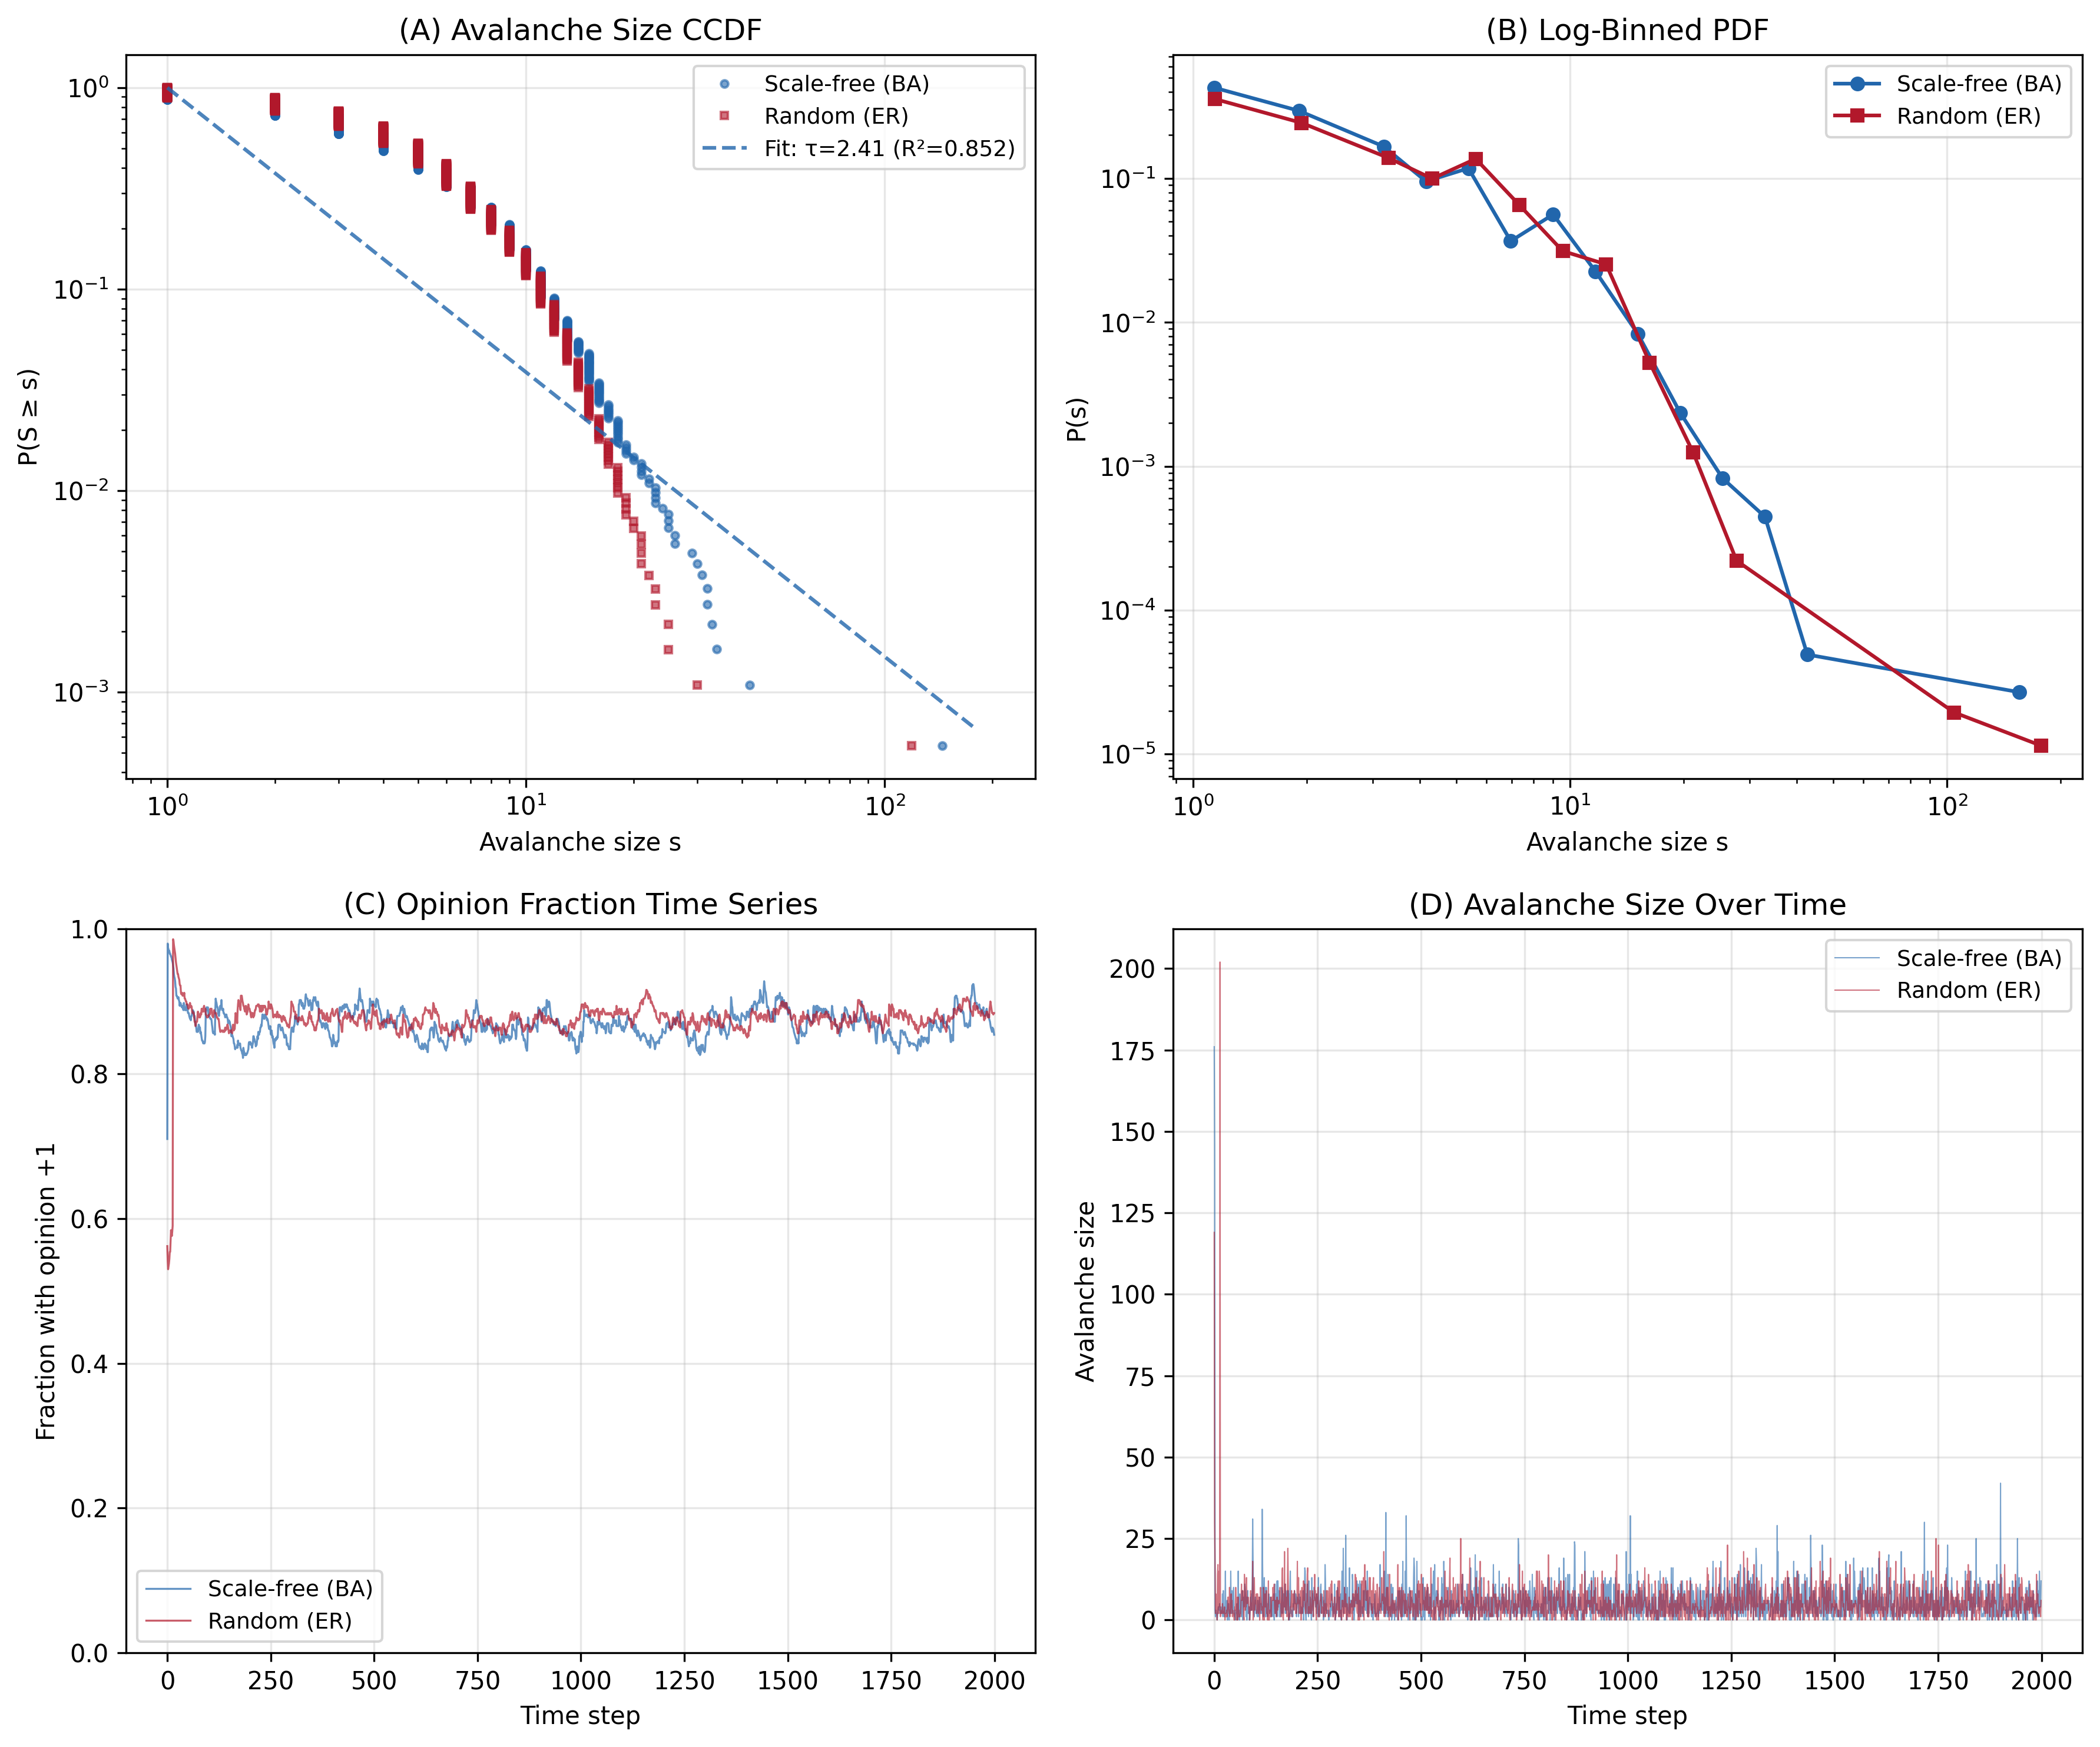

Write Python code to recreate this figure.
#!/usr/bin/env python3
"""
Avalanche Analysis for Political Opinion Dynamics Model
========================================================
Generates synthetic avalanche data (or reads NetLogo CSV export),
plots avalanche-size distributions on log-log axes, fits power laws,
and tests for self-organized criticality.

Requirements: pip install numpy matplotlib scipy
Optional:     pip install powerlaw  (for rigorous MLE fitting)
"""

import numpy as np
import matplotlib.pyplot as plt
from scipy import stats
from collections import Counter
import os

# =============================================================================
# 1. SIMULATION (standalone Python version for batch analysis)
# =============================================================================

def build_ba_network(n, m=3):
    """Build Barabasi-Albert scale-free network. Returns adjacency list."""
    adj = {i: set() for i in range(n)}
    # Seed: complete graph on m+1 nodes
    for i in range(m + 1):
        for j in range(i + 1, m + 1):
            adj[i].add(j)
            adj[j].add(i)
    # Preferential attachment for remaining nodes
    degree = [len(adj[i]) for i in range(m + 1)] + [0] * (n - m - 1)
    for new_node in range(m + 1, n):
        targets = set()
        total_deg = sum(degree[:new_node])
        if total_deg == 0:
            targets = set(np.random.choice(new_node, size=m, replace=False))
        else:
            probs = np.array(degree[:new_node], dtype=float)
            probs /= probs.sum()
            chosen = np.random.choice(new_node, size=m, replace=False, p=probs)
            targets = set(chosen)
        for t in targets:
            adj[new_node].add(t)
            adj[t].add(new_node)
            degree[t] += 1
            degree[new_node] += 1
    return adj


def build_er_network(n, mean_k=6):
    """Build Erdos-Renyi random network. Returns adjacency list."""
    adj = {i: set() for i in range(n)}
    p_edge = mean_k / (n - 1)
    for i in range(n):
        for j in range(i + 1, n):
            if np.random.random() < p_edge:
                adj[i].add(j)
                adj[j].add(i)
    return adj


def simulate(n=500, mean_k=6, p_noise=0.005, threshold=0.5,
             steps=2000, network="scale-free"):
    """Run opinion dynamics simulation. Returns list of avalanche sizes."""
    # Build network
    m = max(1, mean_k // 2)
    if network == "scale-free":
        adj = build_ba_network(n, m)
    else:
        adj = build_er_network(n, mean_k)

    # Initialize opinions randomly
    opinions = np.random.choice([-1, 1], size=n)
    avalanche_sizes = []
    opinion_history = []

    for t in range(steps):
        flipped = set()

        # Phase 1: Noise
        noise_mask = np.random.random(n) < p_noise
        for i in np.where(noise_mask)[0]:
            opinions[i] *= -1
            flipped.add(int(i))

        # Phase 2: Cascade
        active = set(flipped)
        while active:
            next_active = set()
            candidates = set()
            for i in active:
                for j in adj[i]:
                    if j not in flipped:
                        candidates.add(j)

            for j in candidates:
                neighbors = adj[j]
                if len(neighbors) == 0:
                    continue
                disagreeing = sum(1 for nb in neighbors if opinions[nb] != opinions[j])
                frac = disagreeing / len(neighbors)
                if frac > threshold:
                    opinions[j] *= -1
                    flipped.add(j)
                    next_active.add(j)

            active = next_active

        avalanche_sizes.append(len(flipped))
        opinion_history.append(np.mean(opinions > 0))

    return avalanche_sizes, opinion_history


# =============================================================================
# 2. ANALYSIS FUNCTIONS
# =============================================================================

def compute_ccdf(sizes):
    """Compute complementary cumulative distribution function."""
    sizes = np.array([s for s in sizes if s > 0])
    sorted_s = np.sort(sizes)
    ccdf = 1.0 - np.arange(1, len(sorted_s) + 1) / len(sorted_s)
    return sorted_s, ccdf


def log_binned_pdf(sizes, num_bins=20):
    """Compute logarithmically binned probability density."""
    sizes = np.array([s for s in sizes if s > 0])
    if len(sizes) == 0:
        return np.array([]), np.array([])
    bins = np.logspace(np.log10(1), np.log10(max(sizes) + 1), num_bins + 1)
    counts, edges = np.histogram(sizes, bins=bins, density=True)
    centers = np.sqrt(edges[:-1] * edges[1:])  # geometric mean
    mask = counts > 0
    return centers[mask], counts[mask]


def fit_power_law_ols(sizes, s_min=2):
    """Fit power law via OLS on log-log CCDF. Returns exponent and R^2."""
    s_arr, ccdf = compute_ccdf(sizes)
    mask = (s_arr >= s_min) & (ccdf > 0)
    if mask.sum() < 5:
        return None, None
    log_s = np.log10(s_arr[mask])
    log_c = np.log10(ccdf[mask])
    slope, intercept, r_value, p_value, std_err = stats.linregress(log_s, log_c)
    # CCDF exponent = -(tau - 1), so tau = 1 - slope
    tau = 1 - slope
    return tau, r_value**2


def fit_power_law_mle(sizes, s_min=2):
    """Estimate power-law exponent via maximum likelihood (discrete)."""
    data = np.array([s for s in sizes if s >= s_min])
    if len(data) < 10:
        return None
    # Discrete MLE: tau = 1 + n / sum(ln(s / (s_min - 0.5)))
    n = len(data)
    tau = 1 + n / np.sum(np.log(data / (s_min - 0.5)))
    return tau


# =============================================================================
# 3. PLOTTING
# =============================================================================

def plot_avalanche_analysis(ba_sizes, er_sizes, opinion_ba, opinion_er):
    """Generate publication-quality analysis figures."""
    fig, axes = plt.subplots(2, 2, figsize=(12, 10))

    # --- Panel A: CCDF log-log plot ---
    ax = axes[0, 0]
    s_ba, ccdf_ba = compute_ccdf(ba_sizes)
    s_er, ccdf_er = compute_ccdf(er_sizes)
    ax.loglog(s_ba, ccdf_ba, 'o', markersize=3, alpha=0.6, color='#2166ac',
              label='Scale-free (BA)')
    ax.loglog(s_er, ccdf_er, 's', markersize=3, alpha=0.6, color='#b2182b',
              label='Random (ER)')
    # Fit line for BA
    tau_ba, r2_ba = fit_power_law_ols(ba_sizes)
    if tau_ba is not None:
        x_fit = np.logspace(0, np.log10(max(s_ba)), 50)
        # CCDF ~ s^{-(tau-1)}
        y_fit = x_fit**(-(tau_ba - 1))
        y_fit *= ccdf_ba[0] / y_fit[0]  # normalize
        ax.loglog(x_fit, y_fit, '--', color='#2166ac', alpha=0.8,
                  label=f'Fit: τ={tau_ba:.2f} (R²={r2_ba:.3f})')
    ax.set_xlabel('Avalanche size s')
    ax.set_ylabel('P(S ≥ s)')
    ax.set_title('(A) Avalanche Size CCDF')
    ax.legend(fontsize=9)
    ax.grid(True, alpha=0.3)

    # --- Panel B: Log-binned PDF ---
    ax = axes[0, 1]
    c_ba, p_ba = log_binned_pdf(ba_sizes)
    c_er, p_er = log_binned_pdf(er_sizes)
    if len(c_ba) > 0:
        ax.loglog(c_ba, p_ba, 'o-', markersize=5, color='#2166ac', label='Scale-free (BA)')
    if len(c_er) > 0:
        ax.loglog(c_er, p_er, 's-', markersize=5, color='#b2182b', label='Random (ER)')
    ax.set_xlabel('Avalanche size s')
    ax.set_ylabel('P(s)')
    ax.set_title('(B) Log-Binned PDF')
    ax.legend(fontsize=9)
    ax.grid(True, alpha=0.3)

    # --- Panel C: Opinion fraction time series ---
    ax = axes[1, 0]
    ax.plot(opinion_ba, color='#2166ac', alpha=0.7, linewidth=0.8, label='Scale-free (BA)')
    ax.plot(opinion_er, color='#b2182b', alpha=0.7, linewidth=0.8, label='Random (ER)')
    ax.set_xlabel('Time step')
    ax.set_ylabel('Fraction with opinion +1')
    ax.set_title('(C) Opinion Fraction Time Series')
    ax.set_ylim(0, 1)
    ax.legend(fontsize=9)
    ax.grid(True, alpha=0.3)

    # --- Panel D: Avalanche size time series ---
    ax = axes[1, 1]
    ax.plot(ba_sizes, color='#2166ac', alpha=0.6, linewidth=0.5, label='Scale-free (BA)')
    ax.plot(er_sizes, color='#b2182b', alpha=0.6, linewidth=0.5, label='Random (ER)')
    ax.set_xlabel('Time step')
    ax.set_ylabel('Avalanche size')
    ax.set_title('(D) Avalanche Size Over Time')
    ax.legend(fontsize=9)
    ax.grid(True, alpha=0.3)

    plt.tight_layout()
    plt.savefig('avalanche_analysis.png', dpi=300, bbox_inches='tight')
    plt.close()
    print("Saved: avalanche_analysis.png")


# =============================================================================
# 4. MAIN
# =============================================================================

def main():
    np.random.seed(42)

    print("=" * 60)
    print("Political Opinion Dynamics — Avalanche Analysis")
    print("=" * 60)

    # Parameters
    N = 500
    MEAN_K = 6
    P_NOISE = 0.005
    THRESHOLD = 0.5
    STEPS = 2000

    # --- Run simulations ---
    print(f"\nSimulating BA scale-free network (N={N}, steps={STEPS})...")
    ba_sizes, opinion_ba = simulate(N, MEAN_K, P_NOISE, THRESHOLD, STEPS, "scale-free")

    print(f"Simulating ER random network (N={N}, steps={STEPS})...")
    er_sizes, opinion_er = simulate(N, MEAN_K, P_NOISE, THRESHOLD, STEPS, "random")

    # --- Analysis ---
    ba_nonzero = [s for s in ba_sizes if s > 0]
    er_nonzero = [s for s in er_sizes if s > 0]

    print(f"\n--- Scale-Free (BA) Network ---")
    print(f"  Non-zero avalanches: {len(ba_nonzero)} / {STEPS}")
    print(f"  Mean avalanche size: {np.mean(ba_nonzero):.2f}" if ba_nonzero else "  No avalanches")
    print(f"  Max avalanche size:  {max(ba_nonzero)}" if ba_nonzero else "")
    tau_ba_ols, r2_ba = fit_power_law_ols(ba_sizes)
    tau_ba_mle = fit_power_law_mle(ba_sizes)
    if tau_ba_ols:
        print(f"  Power-law exponent (OLS):  τ = {tau_ba_ols:.3f}  (R² = {r2_ba:.4f})")
    if tau_ba_mle:
        print(f"  Power-law exponent (MLE):  τ = {tau_ba_mle:.3f}")

    print(f"\n--- Random (ER) Network ---")
    print(f"  Non-zero avalanches: {len(er_nonzero)} / {STEPS}")
    print(f"  Mean avalanche size: {np.mean(er_nonzero):.2f}" if er_nonzero else "  No avalanches")
    print(f"  Max avalanche size:  {max(er_nonzero)}" if er_nonzero else "")
    tau_er_ols, r2_er = fit_power_law_ols(er_sizes)
    tau_er_mle = fit_power_law_mle(er_sizes)
    if tau_er_ols:
        print(f"  Power-law exponent (OLS):  τ = {tau_er_ols:.3f}  (R² = {r2_er:.4f})")
    if tau_er_mle:
        print(f"  Power-law exponent (MLE):  τ = {tau_er_mle:.3f}")

    # --- Interpretation ---
    print("\n--- SOC Interpretation ---")
    if tau_ba_ols and r2_ba and r2_ba > 0.9:
        print("  BA network: Strong evidence for power-law scaling (SOC-like behavior).")
    elif tau_ba_ols and r2_ba and r2_ba > 0.8:
        print("  BA network: Moderate evidence for power-law scaling.")
    else:
        print("  BA network: Weak/no power-law scaling detected. Try adjusting parameters.")

    if tau_er_ols and r2_er and r2_er > 0.9:
        print("  ER network: Power-law detected (unexpected for homogeneous networks).")
    else:
        print("  ER network: No power-law scaling — consistent with subcritical dynamics.")

    # --- Generate plots ---
    print("\nGenerating plots...")
    plot_avalanche_analysis(ba_sizes, er_sizes, opinion_ba, opinion_er)

    # --- Save data to CSV ---
    with open("avalanche_data_python.csv", "w") as f:
        f.write("step,ba_avalanche_size,er_avalanche_size,ba_opinion_frac,er_opinion_frac\n")
        for i in range(STEPS):
            f.write(f"{i},{ba_sizes[i]},{er_sizes[i]},{opinion_ba[i]:.4f},{opinion_er[i]:.4f}\n")
    print("Saved: avalanche_data_python.csv")

    print("\nDone.")


if __name__ == "__main__":
    main()
